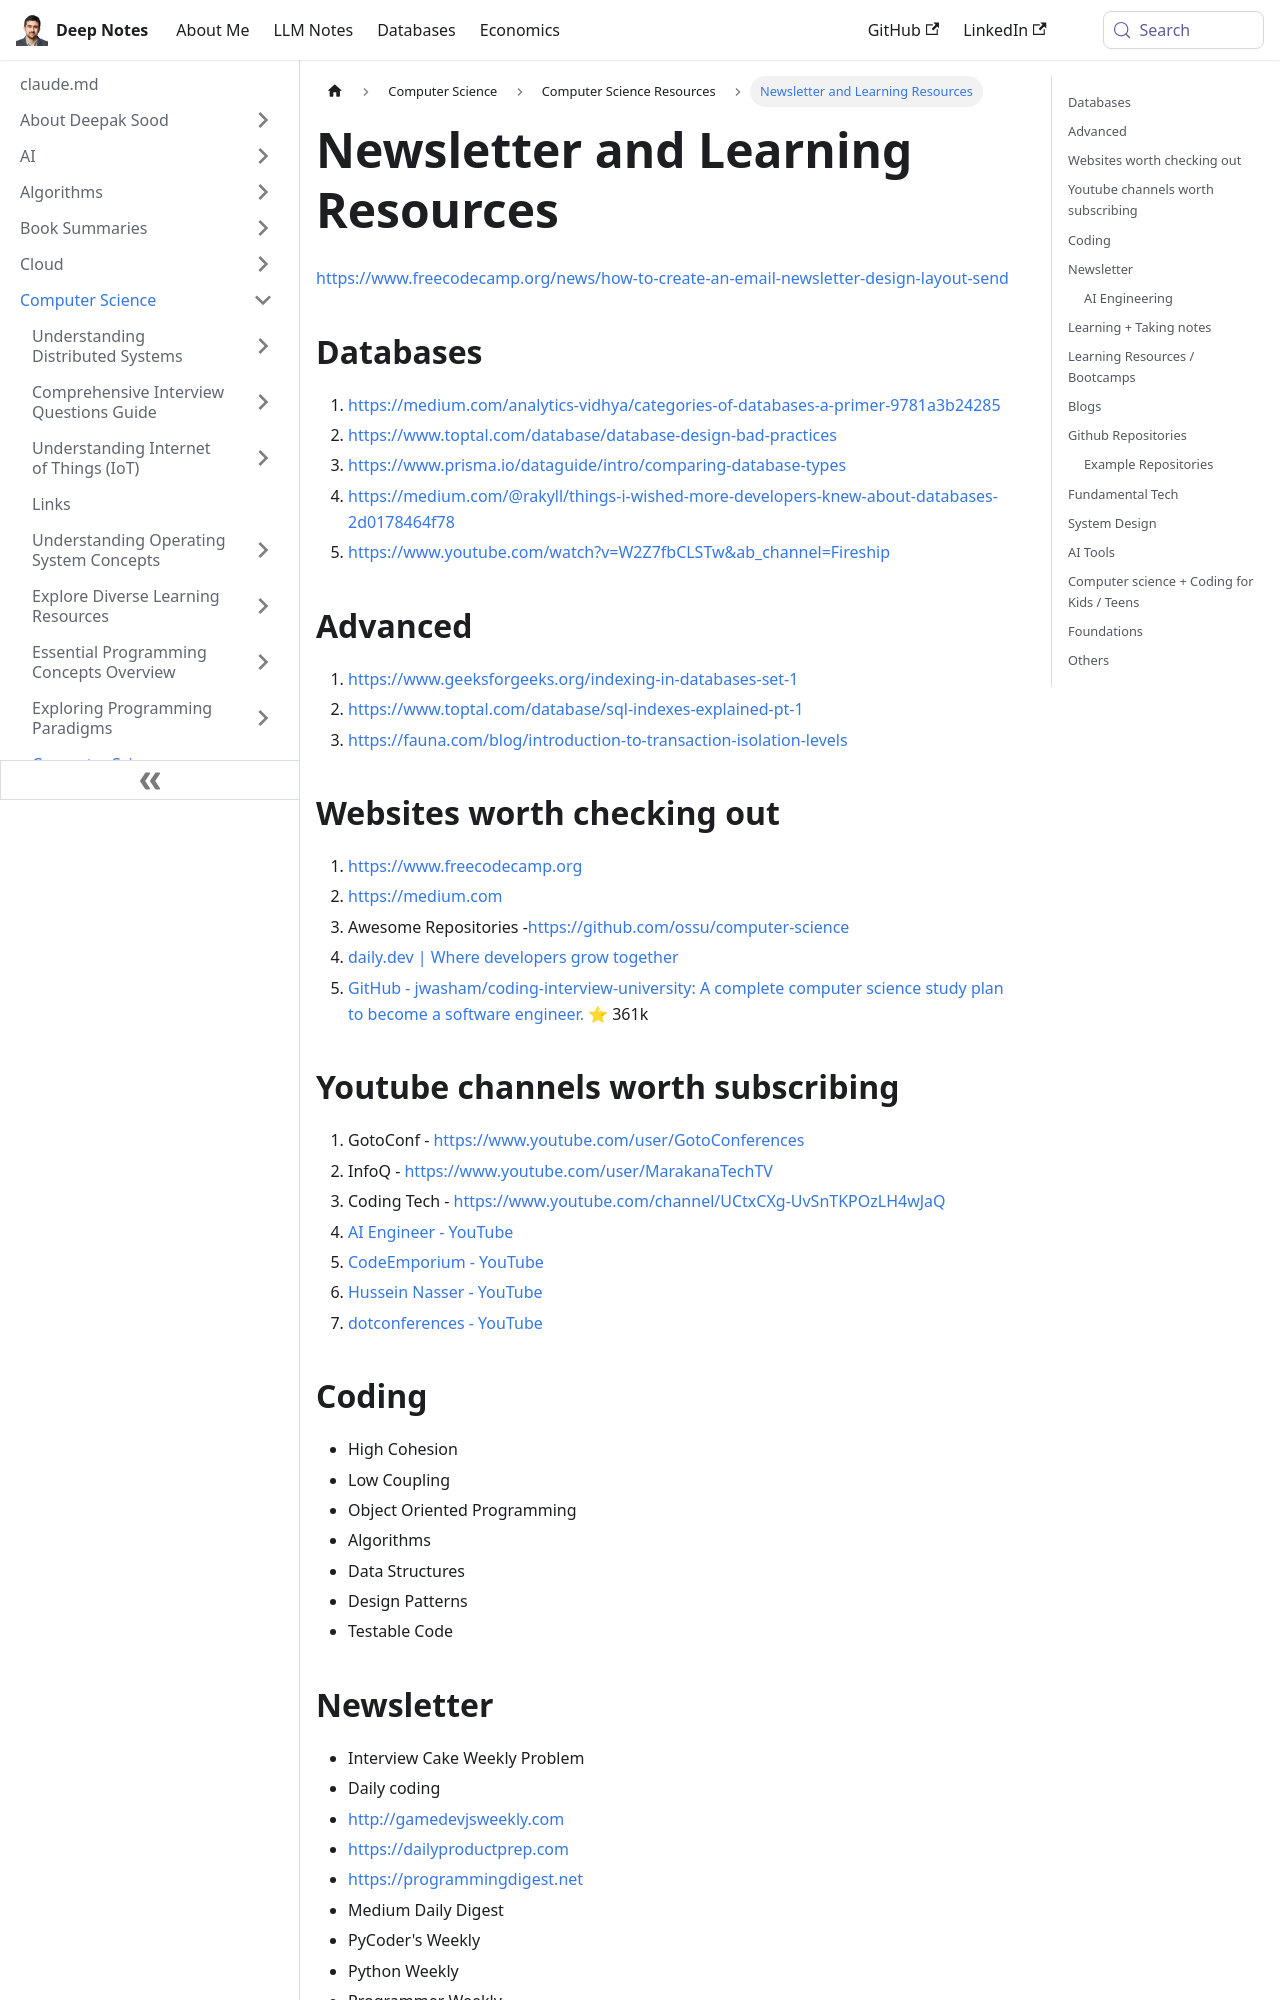

repository: deepaksood619/deepaksood619.github.io · page: computer-science/general/newsletter-learning-resources/index.html · generator: docusaurus

---
slug: /computer-science/general/newsletter-learning-resources
title: Newsletter and Learning Resources
description: Explore curated newsletters and essential learning resources for databases and advanced topics in web development.
created: 2023-03-05
updated: 2026-06-11
---
https://www.freecodecamp.org/news/how-to-create-an-email-newsletter-design-layout-send

## Databases

1. https://medium.com/analytics-vidhya/categories-of-databases-a-primer-9781a3b24285
2. https://www.toptal.com/database/database-design-bad-practices
3. https://www.prisma.io/dataguide/intro/comparing-database-types
4. https://medium.com/@rakyll/things-i-wished-more-developers-knew-about-databases-2d0178464f78
5. https://www.youtube.com/watch?v=W2Z7fbCLSTw&ab_channel=Fireship

## Advanced

1. https://www.geeksforgeeks.org/indexing-in-databases-set-1
2. https://www.toptal.com/database/sql-indexes-explained-pt-1
3. https://fauna.com/blog/introduction-to-transaction-isolation-levels

## Websites worth checking out

1. https://www.freecodecamp.org
2. https://medium.com
3. Awesome Repositories -https://github.com/ossu/computer-science
4. [daily.dev | Where developers grow together](https://daily.dev/)
5. [GitHub - jwasham/coding-interview-university: A complete computer science study plan to become a software engineer.](https://github.com/jwasham/coding-interview-university) ⭐ 351k

## Youtube channels worth subscribing

1. GotoConf - https://www.youtube.com/user/GotoConferences
2. InfoQ - https://www.youtube.com/user/MarakanaTechTV
3. Coding Tech - https://www.youtube.com/channel/UCtxCXg-UvSnTKPOzLH4wJaQ
4. [AI Engineer - YouTube](https://www.youtube.com/@aidotengineer)
5. [CodeEmporium - YouTube](https://www.youtube.com/@codeemporium)
6. [Hussein Nasser - YouTube](https://www.youtube.com/@hnasr)

## Coding

- High Cohesion
- Low Coupling
- Object Oriented Programming
- Algorithms
- Data Structures
- Design Patterns
- Testable Code

## Newsletter

- Interview Cake Weekly Problem
- Daily coding
- http://gamedevjsweekly.com
- https://dailyproductprep.com
- https://programmingdigest.net
- Medium Daily Digest
- PyCoder's Weekly
- Python Weekly
- Programmer Weekly
- Metadata weekly
- [TLDR Newsletter - A Byte Sized Daily Tech Newsletter](https://tldr.tech/)
- [Paged Out!](https://pagedout.institute/)

## Learning + Taking notes

Give tech talk - Learning + Note taking + Zettlekasten - Obsidian / Onenote + Docusaurus

1. [Deep Notes | Deep Notes](https://deepaksood619.github.io/)
2. [Note Taking / Second Brain / PKM / Zettelkasten / Digital Garden | Deep Notes](https://deepaksood619.github.io/psychology/learning/note-taking-second-brain-pkm-zettelkasten)
3. [Course - Learning How to Learn | Deep Notes](https://deepaksood619.github.io/psychology/learning/course-learning-how-to-learn)
